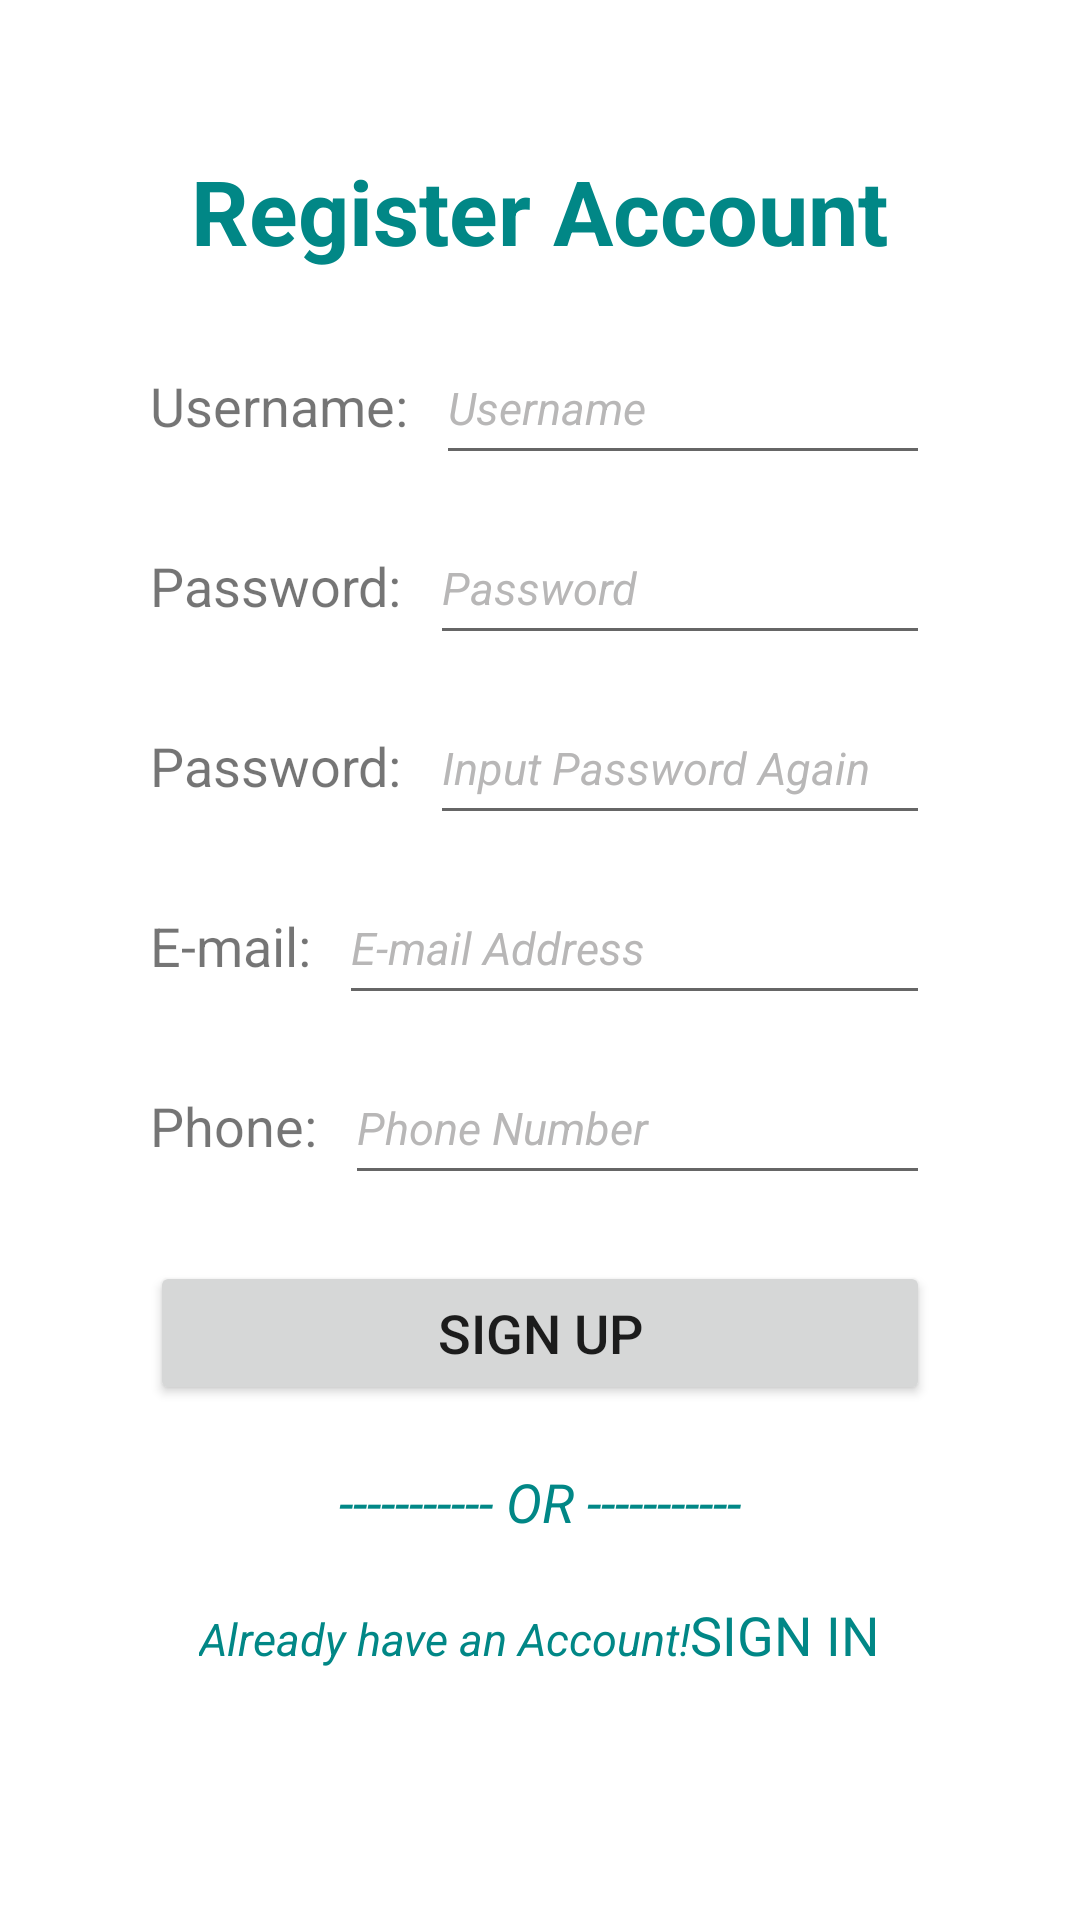

Here is an Android app screen rendered from its layout file. Give the layout XML and the strings, colors and styles it references.
<!-- AndroidManifest.xml: application theme Theme.PetsWalking -->
<!-- res/layout/activity_sign_up.xml -->
<?xml version="1.0" encoding="utf-8"?>
<androidx.constraintlayout.widget.ConstraintLayout xmlns:android="http://schemas.android.com/apk/res/android"
    xmlns:app="http://schemas.android.com/apk/res-auto"
    xmlns:tools="http://schemas.android.com/tools"
    android:layout_width="match_parent"
    android:layout_height="match_parent"
    tools:context=".SignUpActivity">

    <LinearLayout
        android:layout_width="match_parent"
        android:layout_height="match_parent"
        android:orientation="vertical">

        <TextView
            android:id="@+id/tv_title"
            android:text="Register Account"
            android:layout_marginTop="50dp"
            android:textSize="30sp"
            android:textStyle="bold"
            android:layout_gravity="center"
            android:textColor="@color/teal_700"
            android:layout_width="wrap_content"
            android:layout_height="wrap_content"/>

        <LinearLayout
            android:id="@+id/ll_account"
            android:layout_marginTop="20dp"
            android:orientation="horizontal"
            android:layout_marginRight="50dp"
            android:layout_marginLeft="50dp"
            android:layout_width="match_parent"
            android:layout_height="50dp">

            <TextView
                android:id="@+id/iv_account"
                android:text="Username: "
                android:textSize="18sp"
                android:scaleType="fitCenter"
                android:layout_gravity="center"
                android:paddingRight="5dp"
                android:layout_width="wrap_content"
                android:layout_height="wrap_content"/>

            <EditText
                android:id="@+id/et_username"
                android:layout_width="match_parent"
                android:layout_height="wrap_content"
                android:hint="Username"
                android:minHeight="48dp"
                android:textAllCaps="false"
                android:textColorHint="@color/gray"
                android:textSize="15sp"
                android:textStyle="italic" />

        </LinearLayout>

        <LinearLayout
            android:id="@+id/ll_password"
            android:layout_marginTop="10dp"
            android:orientation="horizontal"
            android:layout_marginRight="50dp"
            android:layout_marginLeft="50dp"
            android:layout_width="match_parent"
            android:layout_height="50dp">

            <TextView
                android:id="@+id/iv_password"
                android:text="Password: "
                android:textSize="18sp"
                android:layout_gravity="center"
                android:paddingRight="5dp"
                android:layout_width="wrap_content"
                android:layout_height="wrap_content"/>

            <EditText
                android:id="@+id/et_password"
                android:layout_width="match_parent"
                android:layout_height="wrap_content"
                android:hint="Password"
                android:inputType="textPassword"
                android:minHeight="48dp"
                android:textAllCaps="false"
                android:textColorHint="@color/gray"
                android:textSize="15sp"
                android:textStyle="italic" />

        </LinearLayout>

        <LinearLayout
            android:id="@+id/ll_password_again"
            android:layout_marginTop="10dp"
            android:orientation="horizontal"
            android:layout_marginRight="50dp"
            android:layout_marginLeft="50dp"
            android:layout_width="match_parent"
            android:layout_height="50dp">

            <TextView
                android:id="@+id/iv_password_again"
                android:text="Password: "
                android:textSize="18sp"
                android:layout_gravity="center"
                android:paddingRight="5dp"
                android:layout_width="wrap_content"
                android:layout_height="wrap_content"/>

            <EditText
                android:id="@+id/et_password_confirm"
                android:layout_width="match_parent"
                android:layout_height="wrap_content"
                android:hint="Input Password Again"
                android:inputType="textPassword"
                android:minHeight="48dp"
                android:textAllCaps="false"
                android:textColorHint="@color/gray"
                android:textSize="15sp"
                android:textStyle="italic"
                tools:ignore="TouchTargetSizeCheck" />

        </LinearLayout>

        <LinearLayout
            android:id="@+id/ll_email"
            android:layout_marginTop="10dp"
            android:orientation="horizontal"
            android:layout_marginRight="50dp"
            android:layout_marginLeft="50dp"
            android:layout_width="match_parent"
            android:layout_height="50dp">

            <TextView
                android:id="@+id/iv_email"
                android:text="E-mail: "
                android:textSize="18sp"
                android:layout_gravity="center"
                android:paddingRight="5dp"
                android:layout_width="wrap_content"
                android:layout_height="wrap_content"/>

            <EditText
                android:id="@+id/et_email"
                android:layout_width="match_parent"
                android:layout_height="wrap_content"
                android:hint="E-mail Address"
                android:inputType="textEmailAddress"
                android:minHeight="48dp"
                android:textAllCaps="false"
                android:textColorHint="@color/gray"
                android:textSize="15sp"
                android:textStyle="italic" />

        </LinearLayout>

        <LinearLayout
            android:id="@+id/ll_phone"
            android:layout_marginTop="10dp"
            android:orientation="horizontal"
            android:layout_marginRight="50dp"
            android:layout_marginLeft="50dp"
            android:layout_width="match_parent"
            android:layout_height="50dp">

            <TextView
                android:id="@+id/iv_phone"
                android:text="Phone: "
                android:textSize="18sp"
                android:layout_gravity="center"
                android:paddingRight="5dp"
                android:layout_width="wrap_content"
                android:layout_height="wrap_content"/>

            <EditText
                android:id="@+id/et_phone"
                android:layout_width="match_parent"
                android:layout_height="wrap_content"
                android:hint="Phone Number"
                android:inputType="phone"
                android:minHeight="48dp"
                android:textAllCaps="false"
                android:textColorHint="@color/gray"
                android:textSize="15sp"
                android:textStyle="italic" />

        </LinearLayout>

        <Button
            android:id="@+id/btn_reset_password"
            android:text="SIGN UP"
            android:textSize="18sp"
            android:gravity="center"
            android:layout_marginTop="20dp"
            android:layout_marginRight="50dp"
            android:layout_marginLeft="50dp"
            android:layout_width="match_parent"
            android:layout_height="wrap_content"/>

        <TextView
            android:id="@+id/tv_split_line"
            android:text="----------- OR -----------"
            android:textSize="18sp"
            android:textStyle="italic"
            android:layout_marginTop="20dp"
            android:layout_marginRight="50dp"
            android:layout_marginLeft="50dp"
            android:layout_gravity="center"
            android:textColor="@color/teal_700"
            android:layout_width="wrap_content"
            android:layout_height="wrap_content"/>

        <LinearLayout
            android:id="@+id/ll_signup"
            android:layout_marginTop="20dp"
            android:orientation="horizontal"
            android:layout_gravity="center"
            android:layout_marginRight="50dp"
            android:layout_marginLeft="50dp"
            android:layout_width="wrap_content"
            android:layout_height="wrap_content">

            <TextView
                android:id="@+id/tv_signup_hint"
                android:text="Already have an Account!"
                android:textSize="15sp"
                android:textStyle="italic"
                android:textColor="@color/teal_700"
                android:layout_width="wrap_content"
                android:layout_height="wrap_content"/>

            <TextView
                android:id="@+id/tv_signin"
                android:text="SIGN IN"
                android:textSize="18sp"
                android:textStyle="normal"
                android:textColor="@color/teal_700"
                android:layout_width="wrap_content"
                android:layout_height="wrap_content"/>
        </LinearLayout>

    </LinearLayout>

</androidx.constraintlayout.widget.ConstraintLayout>
<!-- resources referenced by this layout -->
<resources>
  <color name="gray">#FFB8B7B7</color>
  <color name="teal_700">#FF018786</color>
  <style name="Theme.PetsWalking" parent="Theme.MaterialComponents.DayNight.DarkActionBar">
          
          <item name="colorPrimary">@color/purple_500</item>
          <item name="colorPrimaryVariant">@color/purple_700</item>
          <item name="colorOnPrimary">@color/white</item>
          
          <item name="colorSecondary">@color/teal_200</item>
          <item name="colorSecondaryVariant">@color/teal_700</item>
          <item name="colorOnSecondary">@color/black</item>
          
          <item name="android:statusBarColor">?attr/colorPrimaryVariant</item>
          
      </style>
  <color name="purple_500">#FF6200EE</color>
  <color name="purple_700">#FF3700B3</color>
  <color name="white">#FFFFFFFF</color>
  <color name="teal_200">#FF03DAC5</color>
  <color name="black">#FF000000</color>
</resources>
